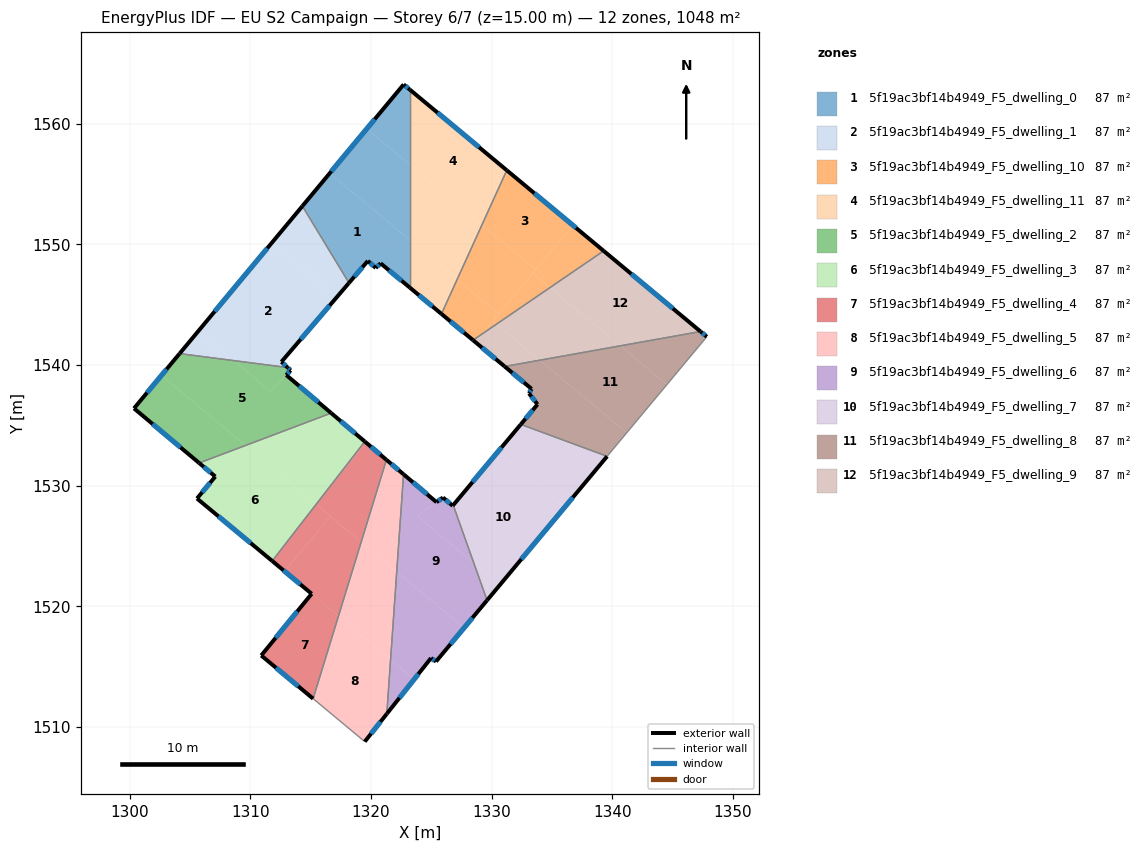
=== STOREY PLAN SPEC (per zone: floor XY polygon, exterior-wall plan segments, windows/doors) ===
zone 1: 5f19ac3bf14b4949_F5_dwelling_0  (87.4 m²)
  floor: (1323.22, 1550.37) (1323.22, 1546.42) (1320.80, 1548.44) (1320.39, 1548.06) (1319.74, 1548.64) (1318.18, 1546.81) (1314.31, 1553.18) (1316.58, 1555.90)
  floor: (1323.22, 1556.60) (1323.22, 1550.37) (1316.58, 1555.90) (1319.64, 1559.58)
  floor: (1323.22, 1562.83) (1323.22, 1556.60) (1319.64, 1559.58) (1322.71, 1563.26)
  exterior wall: (1320.80, 1548.44) – (1323.22, 1546.42)  [3.2 m]
    window: (1321.49, 1547.86) – (1322.53, 1547.00)  [1.7 m²]
  exterior wall: (1320.39, 1548.06) – (1320.80, 1548.44)  [0.6 m]
    window: (1320.51, 1548.17) – (1320.68, 1548.33)  [0.3 m²]
  exterior wall: (1319.74, 1548.64) – (1320.39, 1548.06)  [0.9 m]
    window: (1319.93, 1548.47) – (1320.21, 1548.22)  [0.5 m²]
  exterior wall: (1318.18, 1546.81) – (1319.74, 1548.64)  [2.4 m]
    window: (1318.62, 1547.34) – (1319.29, 1548.12)  [1.3 m²]
  exterior wall: (1322.71, 1563.26) – (1314.31, 1553.18)  [13.1 m]
    window: (1320.31, 1560.38) – (1316.71, 1556.06)  [7.2 m²]
  exterior wall: (1323.22, 1562.83) – (1322.71, 1563.26)  [0.7 m]
    window: (1323.08, 1562.96) – (1322.85, 1563.14)  [0.4 m²]
  interior walls: 2
zone 2: 5f19ac3bf14b4949_F5_dwelling_1  (87.3 m²)
  floor: (1317.17, 1545.64) (1312.58, 1540.28) (1313.09, 1539.80) (1308.63, 1540.38) (1305.69, 1542.82) (1311.77, 1550.13)
  floor: (1314.31, 1553.18) (1318.18, 1546.81) (1317.17, 1545.64) (1311.77, 1550.13)
  floor: (1308.63, 1540.38) (1304.14, 1540.96) (1305.69, 1542.82)
  exterior wall: (1312.58, 1540.28) – (1318.18, 1546.81)  [8.6 m]
    window: (1314.18, 1542.14) – (1316.58, 1544.95)  [4.7 m²]
  exterior wall: (1313.09, 1539.80) – (1312.58, 1540.28)  [0.7 m]
    window: (1312.94, 1539.94) – (1312.72, 1540.14)  [0.4 m²]
  exterior wall: (1314.31, 1553.18) – (1304.14, 1540.96)  [15.9 m]
    window: (1311.41, 1549.69) – (1307.04, 1544.45)  [8.8 m²]
  interior walls: 2
zone 3: 5f19ac3bf14b4949_F5_dwelling_10  (87.4 m²)
  floor: (1336.72, 1551.60) (1333.66, 1547.92) (1329.20, 1551.63) (1331.26, 1556.15)
  floor: (1339.28, 1549.47) (1334.84, 1546.43) (1333.41, 1547.62) (1336.72, 1551.60)
  floor: (1333.66, 1547.92) (1330.59, 1544.24) (1327.14, 1547.11) (1329.20, 1551.63)
  floor: (1330.59, 1544.24) (1329.22, 1542.59) (1328.46, 1542.07) (1325.84, 1544.25) (1327.14, 1547.11)
  floor: (1334.84, 1546.43) (1330.39, 1543.39) (1330.09, 1543.64) (1333.41, 1547.62)
  floor: (1330.39, 1543.39) (1329.22, 1542.59) (1330.09, 1543.64)
  exterior wall: (1325.84, 1544.25) – (1328.46, 1542.07)  [3.4 m]
    window: (1326.59, 1543.62) – (1327.71, 1542.69)  [1.9 m²]
  exterior wall: (1339.28, 1549.47) – (1331.26, 1556.15)  [10.4 m]
    window: (1336.99, 1551.38) – (1333.55, 1554.24)  [5.8 m²]
  interior walls: 2
zone 4: 5f19ac3bf14b4949_F5_dwelling_11  (87.4 m²)
  floor: (1331.26, 1556.15) (1329.20, 1551.63) (1323.22, 1556.60) (1323.22, 1562.83)
  floor: (1329.20, 1551.63) (1327.14, 1547.11) (1323.22, 1550.37) (1323.22, 1556.60)
  floor: (1327.14, 1547.11) (1325.84, 1544.25) (1323.22, 1546.42) (1323.22, 1550.37)
  exterior wall: (1323.22, 1546.42) – (1325.84, 1544.25)  [3.4 m]
    window: (1323.97, 1545.80) – (1325.09, 1544.87)  [1.9 m²]
  exterior wall: (1331.26, 1556.15) – (1323.22, 1562.83)  [10.4 m]
    window: (1328.96, 1558.06) – (1325.52, 1560.92)  [5.8 m²]
  interior walls: 2
zone 5: 5f19ac3bf14b4949_F5_dwelling_2  (87.4 m²)
  floor: (1312.98, 1539.18) (1316.71, 1536.03) (1309.59, 1533.34) (1302.62, 1539.14) (1304.14, 1540.96) (1308.63, 1540.38) (1311.68, 1537.83)
  floor: (1313.09, 1539.80) (1313.34, 1539.57) (1312.97, 1539.18) (1311.68, 1537.83) (1308.63, 1540.38)
  floor: (1309.59, 1533.34) (1305.76, 1531.89) (1300.36, 1536.42) (1302.62, 1539.14)
  exterior wall: (1313.34, 1539.57) – (1313.09, 1539.80)  [0.3 m]
    window: (1313.27, 1539.63) – (1313.16, 1539.73)  [0.2 m²]
  exterior wall: (1312.98, 1539.18) – (1313.34, 1539.57)  [0.5 m]
    window: (1313.08, 1539.29) – (1313.24, 1539.46)  [0.3 m²]
  exterior wall: (1316.71, 1536.03) – (1312.98, 1539.18)  [4.9 m]
    window: (1315.64, 1536.93) – (1314.04, 1538.28)  [2.7 m²]
  exterior wall: (1300.36, 1536.42) – (1305.76, 1531.89)  [7.0 m]
    window: (1301.90, 1535.12) – (1304.21, 1533.18)  [3.9 m²]
  exterior wall: (1304.14, 1540.96) – (1300.36, 1536.42)  [5.9 m]
    window: (1303.06, 1539.66) – (1301.44, 1537.71)  [3.3 m²]
  interior walls: 2
zone 6: 5f19ac3bf14b4949_F5_dwelling_3  (87.4 m²)
  floor: (1315.45, 1528.46) (1311.81, 1523.77) (1305.58, 1528.95) (1307.10, 1530.77) (1305.76, 1531.89) (1309.59, 1533.34)
  floor: (1319.49, 1533.67) (1316.46, 1529.77) (1315.41, 1528.50) (1309.59, 1533.34) (1316.71, 1536.03)
  floor: (1316.46, 1529.77) (1315.45, 1528.46) (1315.41, 1528.50)
  exterior wall: (1305.76, 1531.89) – (1307.10, 1530.77)  [1.7 m]
    window: (1306.14, 1531.57) – (1306.71, 1531.09)  [1.0 m²]
  exterior wall: (1319.49, 1533.67) – (1316.71, 1536.03)  [3.6 m]
    window: (1318.69, 1534.34) – (1317.50, 1535.35)  [2.0 m²]
  exterior wall: (1305.58, 1528.95) – (1311.81, 1523.77)  [8.1 m]
    window: (1307.36, 1527.47) – (1310.03, 1525.25)  [4.5 m²]
  exterior wall: (1307.10, 1530.77) – (1305.58, 1528.95)  [2.4 m]
    window: (1306.66, 1530.25) – (1306.01, 1529.47)  [1.3 m²]
  interior walls: 2
zone 7: 5f19ac3bf14b4949_F5_dwelling_4  (87.4 m²)
  floor: (1317.30, 1519.20) (1315.20, 1512.36) (1310.91, 1515.93) (1315.08, 1521.05)
  floor: (1321.28, 1532.15) (1319.19, 1525.33) (1316.63, 1527.46) (1316.64, 1527.48) (1315.45, 1528.46) (1316.46, 1529.77) (1319.62, 1533.56)
  floor: (1319.19, 1525.33) (1317.30, 1519.20) (1312.84, 1522.92) (1316.63, 1527.46)
  floor: (1319.62, 1533.56) (1316.46, 1529.77) (1319.49, 1533.67)
  floor: (1316.64, 1527.48) (1316.63, 1527.46) (1312.84, 1522.92) (1311.81, 1523.77) (1315.45, 1528.46)
  floor: (1312.84, 1522.92) (1317.30, 1519.20) (1311.81, 1523.77)
  exterior wall: (1311.81, 1523.77) – (1315.08, 1521.05)  [4.3 m]
    window: (1312.75, 1522.99) – (1314.15, 1521.83)  [2.3 m²]
  exterior wall: (1321.28, 1532.15) – (1319.49, 1533.67)  [2.3 m]
    window: (1320.77, 1532.59) – (1320.00, 1533.24)  [1.3 m²]
  exterior wall: (1310.91, 1515.93) – (1315.20, 1512.36)  [5.6 m]
    window: (1312.13, 1514.91) – (1313.98, 1513.38)  [3.1 m²]
  exterior wall: (1315.08, 1521.05) – (1310.91, 1515.93)  [6.6 m]
    window: (1313.89, 1519.59) – (1312.10, 1517.40)  [3.6 m²]
  interior walls: 2
zone 8: 5f19ac3bf14b4949_F5_dwelling_5  (87.4 m²)
  floor: (1322.13, 1522.88) (1321.63, 1515.60) (1317.30, 1519.20) (1319.19, 1525.33)
  floor: (1321.63, 1515.60) (1321.31, 1511.10) (1319.48, 1508.80) (1315.20, 1512.36) (1317.30, 1519.20)
  floor: (1322.70, 1530.95) (1322.13, 1522.88) (1319.19, 1525.33) (1321.28, 1532.15)
  exterior wall: (1322.70, 1530.95) – (1321.28, 1532.15)  [1.9 m]
    window: (1322.29, 1531.30) – (1321.69, 1531.81)  [1.0 m²]
  exterior wall: (1319.48, 1508.80) – (1321.31, 1511.10)  [2.9 m]
    window: (1320.01, 1509.45) – (1320.79, 1510.44)  [1.6 m²]
  interior walls: 3
zone 9: 5f19ac3bf14b4949_F5_dwelling_6  (87.4 m²)
  floor: (1325.43, 1528.64) (1323.85, 1527.48) (1328.53, 1523.59) (1329.62, 1520.51) (1327.72, 1518.23) (1322.13, 1522.88) (1322.70, 1530.95)
  floor: (1327.72, 1518.23) (1325.39, 1515.43) (1324.97, 1515.72) (1323.59, 1513.97) (1321.63, 1515.60) (1322.13, 1522.88)
  floor: (1326.82, 1528.40) (1328.53, 1523.59) (1323.85, 1527.48) (1325.97, 1529.03) (1326.77, 1528.34)
  floor: (1323.59, 1513.97) (1321.31, 1511.10) (1321.63, 1515.60)
  exterior wall: (1321.31, 1511.10) – (1324.97, 1515.72)  [5.9 m]
    window: (1322.36, 1512.42) – (1323.93, 1514.40)  [3.2 m²]
  exterior wall: (1325.43, 1528.64) – (1322.70, 1530.95)  [3.6 m]
    window: (1324.65, 1529.30) – (1323.48, 1530.29)  [2.0 m²]
  exterior wall: (1325.97, 1529.03) – (1325.43, 1528.64)  [0.7 m]
    window: (1325.81, 1528.92) – (1325.59, 1528.75)  [0.4 m²]
  exterior wall: (1326.77, 1528.34) – (1325.97, 1529.03)  [1.1 m]
    window: (1326.54, 1528.54) – (1326.20, 1528.83)  [0.6 m²]
  exterior wall: (1326.82, 1528.40) – (1326.77, 1528.34)  [0.1 m]
  exterior wall: (1325.39, 1515.43) – (1329.62, 1520.51)  [6.6 m]
    window: (1326.60, 1516.88) – (1328.41, 1519.06)  [3.6 m²]
  exterior wall: (1324.97, 1515.72) – (1325.39, 1515.43)  [0.5 m]
    window: (1325.09, 1515.64) – (1325.27, 1515.52)  [0.3 m²]
  interior walls: 2
zone 10: 5f19ac3bf14b4949_F5_dwelling_7  (87.3 m²)
  floor: (1336.05, 1528.21) (1330.69, 1521.79) (1328.53, 1523.59) (1326.82, 1528.40) (1330.52, 1532.82)
  floor: (1330.69, 1521.79) (1329.62, 1520.51) (1328.53, 1523.59)
  floor: (1339.57, 1532.44) (1336.05, 1528.21) (1330.52, 1532.82) (1332.42, 1535.09)
  exterior wall: (1332.42, 1535.09) – (1326.82, 1528.40)  [8.7 m]
    window: (1330.82, 1533.18) – (1328.42, 1530.31)  [4.8 m²]
  exterior wall: (1329.62, 1520.51) – (1339.57, 1532.44)  [15.5 m]
    window: (1332.47, 1523.92) – (1336.73, 1529.03)  [8.6 m²]
  interior walls: 2
zone 11: 5f19ac3bf14b4949_F5_dwelling_8  (87.4 m²)
  floor: (1344.52, 1538.38) (1341.20, 1534.40) (1333.98, 1540.41) (1340.65, 1541.60)
  floor: (1341.20, 1534.40) (1339.57, 1532.44) (1332.42, 1535.09) (1333.80, 1536.75) (1333.10, 1537.66) (1333.31, 1538.03) (1331.08, 1539.89) (1333.98, 1540.41)
  floor: (1347.84, 1542.35) (1344.52, 1538.38) (1340.65, 1541.60) (1347.31, 1542.79)
  exterior wall: (1333.80, 1536.75) – (1332.42, 1535.09)  [2.2 m]
    window: (1333.41, 1536.27) – (1332.81, 1535.56)  [1.2 m²]
  exterior wall: (1333.10, 1537.66) – (1333.80, 1536.75)  [1.2 m]
    window: (1333.30, 1537.40) – (1333.60, 1537.01)  [0.6 m²]
  exterior wall: (1333.31, 1538.03) – (1333.10, 1537.66)  [0.4 m]
    window: (1333.25, 1537.93) – (1333.16, 1537.77)  [0.2 m²]
  exterior wall: (1331.08, 1539.89) – (1333.31, 1538.03)  [2.9 m]
    window: (1331.72, 1539.36) – (1332.67, 1538.56)  [1.6 m²]
  exterior wall: (1347.84, 1542.35) – (1347.32, 1542.79)  [0.7 m]
    window: (1347.69, 1542.48) – (1347.46, 1542.66)  [0.4 m²]
  interior walls: 3
zone 12: 5f19ac3bf14b4949_F5_dwelling_9  (87.4 m²)
  floor: (1347.31, 1542.79) (1340.65, 1541.60) (1334.84, 1546.43) (1339.28, 1549.47)
  floor: (1340.65, 1541.60) (1333.98, 1540.41) (1330.39, 1543.39) (1334.84, 1546.43)
  floor: (1333.98, 1540.41) (1331.08, 1539.89) (1328.65, 1541.91) (1329.22, 1542.59) (1330.39, 1543.39)
  floor: (1329.22, 1542.59) (1328.65, 1541.91) (1328.46, 1542.07)
  exterior wall: (1328.46, 1542.07) – (1331.08, 1539.89)  [3.4 m]
    window: (1329.21, 1541.45) – (1330.33, 1540.51)  [1.9 m²]
  exterior wall: (1347.32, 1542.79) – (1339.28, 1549.47)  [10.4 m]
    window: (1345.02, 1544.70) – (1341.58, 1547.56)  [5.8 m²]
  interior walls: 2

=== DERIVED (storey summary) ===
Building: EU S2 Campaign
Storey: 6 of 7  (floor level z = 15.00 m)
Storey gross floor area: 1048.2 m²
Zones on this storey: 12
  - 5f19ac3bf14b4949_F5_dwelling_0: floor 87.4 m²; exterior wall 20.8 m (62.3 m²); 6 window(s) 11.5 m²; WWR 18.4%
  - 5f19ac3bf14b4949_F5_dwelling_1: floor 87.3 m²; exterior wall 25.2 m (75.6 m²); 3 window(s) 13.9 m²; WWR 18.4%
  - 5f19ac3bf14b4949_F5_dwelling_10: floor 87.4 m²; exterior wall 13.9 m (41.6 m²); 2 window(s) 7.6 m²; WWR 18.4%
  - 5f19ac3bf14b4949_F5_dwelling_11: floor 87.4 m²; exterior wall 13.8 m (41.5 m²); 2 window(s) 7.6 m²; WWR 18.4%
  - 5f19ac3bf14b4949_F5_dwelling_2: floor 87.4 m²; exterior wall 18.7 m (56.1 m²); 5 window(s) 10.3 m²; WWR 18.4%
  - 5f19ac3bf14b4949_F5_dwelling_3: floor 87.4 m²; exterior wall 15.9 m (47.6 m²); 4 window(s) 8.7 m²; WWR 18.4%
  - 5f19ac3bf14b4949_F5_dwelling_4: floor 87.4 m²; exterior wall 18.8 m (56.4 m²); 4 window(s) 10.4 m²; WWR 18.4%
  - 5f19ac3bf14b4949_F5_dwelling_5: floor 87.4 m²; exterior wall 4.8 m (14.4 m²); 2 window(s) 2.6 m²; WWR 18.4%
  - 5f19ac3bf14b4949_F5_dwelling_6: floor 87.4 m²; exterior wall 18.4 m (55.1 m²); 6 window(s) 10.1 m²; WWR 18.3%
  - 5f19ac3bf14b4949_F5_dwelling_7: floor 87.3 m²; exterior wall 24.3 m (72.8 m²); 2 window(s) 13.4 m²; WWR 18.4%
  - 5f19ac3bf14b4949_F5_dwelling_8: floor 87.4 m²; exterior wall 7.3 m (22.0 m²); 5 window(s) 4.0 m²; WWR 18.4%
  - 5f19ac3bf14b4949_F5_dwelling_9: floor 87.4 m²; exterior wall 13.9 m (41.6 m²); 2 window(s) 7.6 m²; WWR 18.4%
Zone adjacency (shared interzone walls):
  - 5f19ac3bf14b4949_F5_dwelling_0 ↔ 5f19ac3bf14b4949_F5_dwelling_1
  - 5f19ac3bf14b4949_F5_dwelling_0 ↔ 5f19ac3bf14b4949_F5_dwelling_11
  - 5f19ac3bf14b4949_F5_dwelling_1 ↔ 5f19ac3bf14b4949_F5_dwelling_2
  - 5f19ac3bf14b4949_F5_dwelling_10 ↔ 5f19ac3bf14b4949_F5_dwelling_11
  - 5f19ac3bf14b4949_F5_dwelling_10 ↔ 5f19ac3bf14b4949_F5_dwelling_9
  - 5f19ac3bf14b4949_F5_dwelling_2 ↔ 5f19ac3bf14b4949_F5_dwelling_3
  - 5f19ac3bf14b4949_F5_dwelling_3 ↔ 5f19ac3bf14b4949_F5_dwelling_4
  - 5f19ac3bf14b4949_F5_dwelling_4 ↔ 5f19ac3bf14b4949_F5_dwelling_5
  - 5f19ac3bf14b4949_F5_dwelling_5 ↔ 5f19ac3bf14b4949_F5_dwelling_6
  - 5f19ac3bf14b4949_F5_dwelling_6 ↔ 5f19ac3bf14b4949_F5_dwelling_7
  - 5f19ac3bf14b4949_F5_dwelling_7 ↔ 5f19ac3bf14b4949_F5_dwelling_8
  - 5f19ac3bf14b4949_F5_dwelling_8 ↔ 5f19ac3bf14b4949_F5_dwelling_9